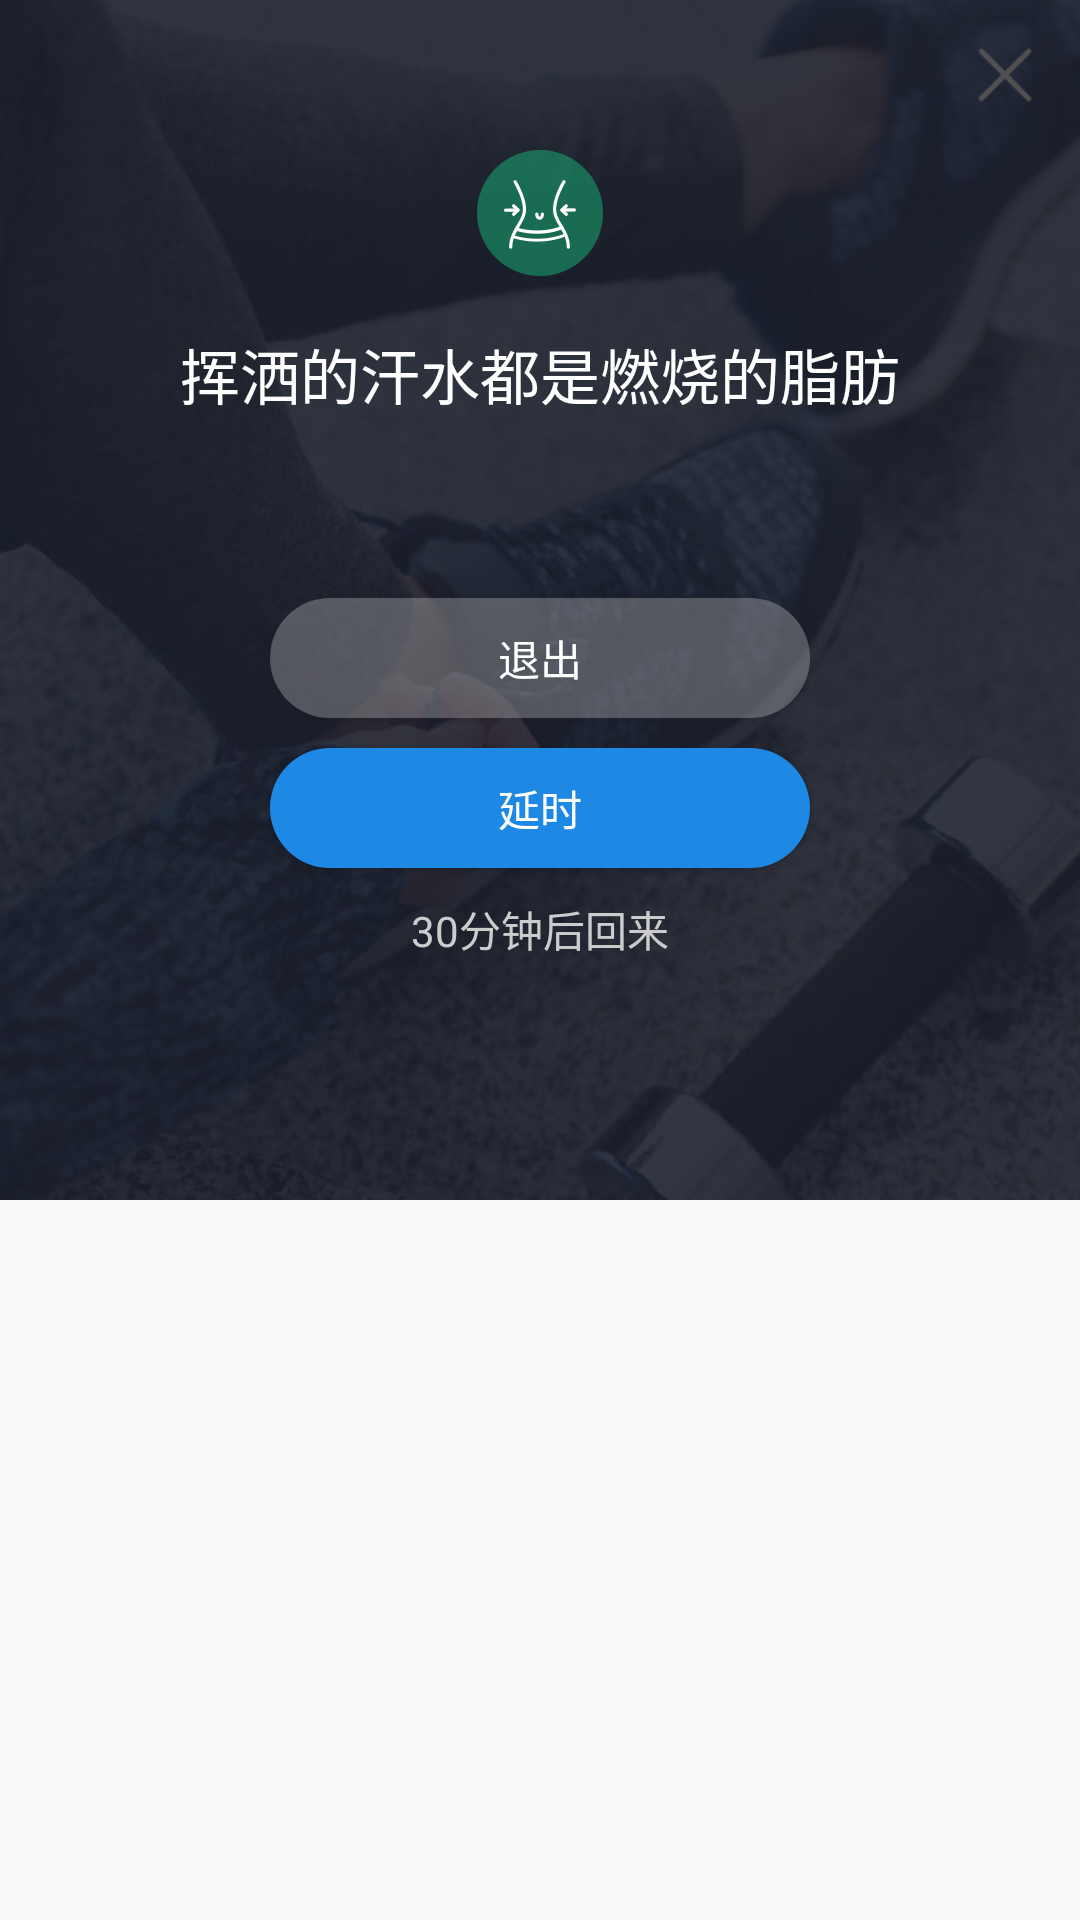

Here is an Android app screen rendered from its layout file. Give the layout XML and the strings, colors and styles it references.
<!-- AndroidManifest.xml: application theme AppTheme -->
<!-- res/layout/dialog_action_exit.xml -->
<?xml version="1.0" encoding="utf-8"?>
<RelativeLayout xmlns:android="http://schemas.android.com/apk/res/android"
	android:layout_width="match_parent"
	android:layout_height="400dp">

	<ImageView
		android:layout_width="match_parent"
		android:layout_height="400dp"
		android:scaleType="centerCrop"
		android:src="@drawable/bg_exercise_rest" />

	<ImageView
		android:id="@+id/id_dialog_action_exit_iv_close"
		android:layout_width="50dp"
		android:layout_height="50dp"
		android:src="@drawable/ic_close"
		android:layout_alignParentRight="true"
		android:padding="15dp" />

	<ImageView
		android:id="@+id/id_dialog_action_exit_iv_logo"
		android:layout_width="wrap_content"
		android:layout_height="wrap_content"
		android:src="@drawable/ic_workout_full_body"
		android:layout_centerHorizontal="true"
		android:layout_below="@id/id_dialog_action_exit_iv_close" />

	<TextView
		android:id="@+id/id_dialog_action_exit_tv_tips"
		style="@style/whiteTextStyle"
		android:textSize="20sp"
		android:layout_below="@id/id_dialog_action_exit_iv_logo"
		android:layout_centerHorizontal="true"
		android:layout_marginTop="18dp"
		android:text="@string/dialog_exit_tips" />

	<Button
		android:id="@+id/id_dialog_action_exit_btn_exit"
		android:layout_width="180dp"
		android:layout_height="40dp"
		android:layout_marginTop="60dp"
		android:background="@drawable/btn_action_exit"
		android:layout_centerHorizontal="true"
		android:text="@string/exit"
		android:textColor="@color/white"
		android:layout_below="@id/id_dialog_action_exit_tv_tips" />

	<Button
		android:id="@+id/id_dialog_action_exit_btn_delay"
		android:layout_width="180dp"
		android:layout_height="40dp"
		android:layout_marginTop="10dp"
		android:background="@drawable/btn_action_delay"
		android:layout_centerHorizontal="true"
		android:text="@string/delay"
		android:textColor="@color/white"
		android:layout_below="@id/id_dialog_action_exit_btn_exit" />

	<TextView
		android:layout_width="wrap_content"
		android:layout_height="wrap_content"
		android:layout_marginTop="10dp"
		android:text="@string/comeback"
		android:textColor="@color/gray"
		android:layout_below="@id/id_dialog_action_exit_btn_delay"
		android:layout_centerHorizontal="true" />


</RelativeLayout>
<!-- resources referenced by this layout -->
<resources>
  <color name="gray">#ccc</color>
  <color name="white">#ffffff</color>
  <!-- drawable bg_exercise_rest: jpg bitmap (drawable, 50037 bytes) -->
  <!-- drawable btn_action_delay (drawable) -->
  <?xml version="1.0" encoding="utf-8"?>
  <shape android:shape="rectangle"
  	xmlns:android="http://schemas.android.com/apk/res/android">
  	<corners android:radius="20dip" />
  	<solid android:color="@color/blue_500" />
  </shape>
  <!-- drawable btn_action_exit (drawable) -->
  <?xml version="1.0" encoding="utf-8"?>
  <shape android:shape="rectangle"
  	xmlns:android="http://schemas.android.com/apk/res/android">
  	<corners android:radius="20dip" />
  	<solid android:color="@color/alphaGray" />
  </shape>
  <!-- drawable ic_close: png bitmap (drawable, 622 bytes) -->
  <!-- drawable ic_workout_full_body: png bitmap (drawable, 4214 bytes) -->
  <string name="comeback">30分钟后回来</string>
  <string name="delay">延时</string>
  <string name="dialog_exit_tips">挥洒的汗水都是燃烧的脂肪</string>
  <string name="exit">退出</string>
  <style name="whiteTextStyle">
  		<item name="android:layout_width">wrap_content</item>
  		<item name="android:layout_height">wrap_content</item>
  		<item name="android:textColor">@color/white</item>
  	</style>
  <style name="AppTheme" parent="Theme.AppCompat.Light.NoActionBar">
  		
  		<item name="colorPrimary">@color/colorPrimary</item>
  		<item name="colorPrimaryDark">@color/colorPrimaryDark</item>
  		<item name="colorAccent">@color/colorAccent</item>
  	</style>
  <color name="blue_500">#1e88e5</color>
  <color name="alphaGray">#55cccccc</color>
  <color name="colorPrimary">@color/theme_color</color>
  <color name="colorPrimaryDark">@color/theme_color</color>
  <color name="colorAccent">#e91e63</color>
  <color name="theme_color">#f06292</color>
</resources>
